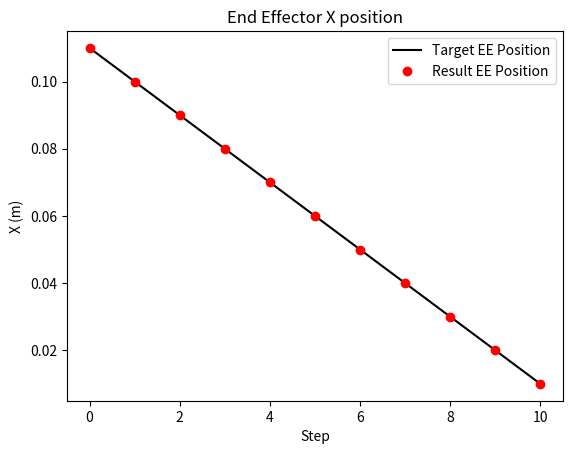
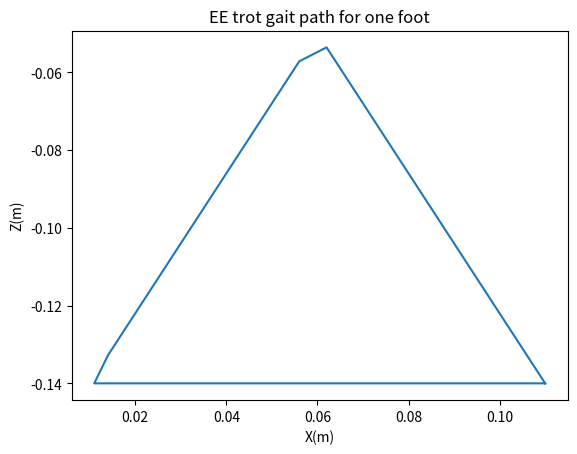
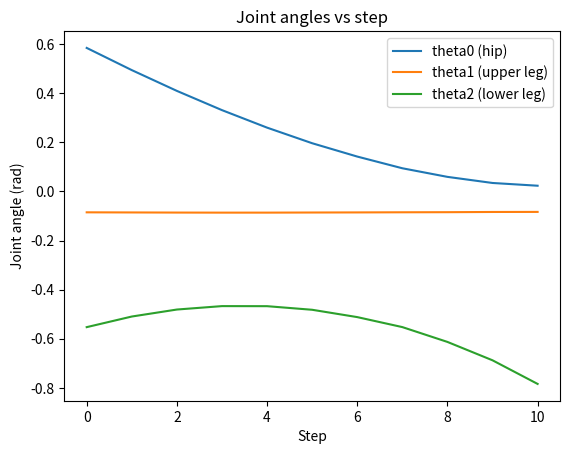

These figures' Python source, in order:
import numpy as np
import scipy
np.set_printoptions(precision=3, suppress=True)
from matplotlib import pyplot as plt

def rotation_x(angle):
    return np.array([
        [1, 0, 0, 0],
        [0, np.cos(angle), -np.sin(angle), 0],
        [0, np.sin(angle), np.cos(angle), 0],
        [0, 0, 0, 1]
    ])

def rotation_y(angle):
    return np.array([
        [np.cos(angle), 0, np.sin(angle), 0],
        [0, 1, 0, 0],
        [-np.sin(angle), 0, np.cos(angle), 0],
        [0, 0, 0, 1]
    ])

def rotation_z(angle):
    return np.array([
        [np.cos(angle), -np.sin(angle), 0, 0],
        [np.sin(angle), np.cos(angle), 0, 0],
        [0, 0, 1, 0],
        [0, 0, 0, 1]
    ])

def translation(x, y, z):
    return np.array([
        [1, 0, 0, x],
        [0, 1, 0, y],
        [0, 0, 1, z],
        [0, 0, 0, 1]
    ])

class InverseKinematics():

    def __init__(self):
        self.joint_positions = None
        self.joint_velocities = None
        self.target_joint_positions = None
        self.counter = 0

        # Trotting gate positions
        ################################################################################################
        # Implement the trotting gait
        ################################################################################################
            
        touch_down_position = np.array([0.05,0,-0.14])
        stand_position_1 = np.array([0.025,0,-0.14])
        stand_position_2 = np.array([0,0,-0.14])
        stand_position_3 = np.array([-0.025,0,-0.14])
        liftoff_position = np.array([-0.05,0,-0.14])
        mid_swing_position = np.array([0,0,-0.05])
        
        ## trotting
        # Implement each leg’s trajectory in the trotting gait.
        rf_ee_offset = np.array([0.06, -0.09, 0])
        rf_ee_triangle_positions = np.array([
            # Implement the trotting gait
            touch_down_position,
            stand_position_1,
            stand_position_2,
            stand_position_3,
            liftoff_position,
            mid_swing_position,
            touch_down_position
        ]) + rf_ee_offset
        
        lf_ee_offset = np.array([0.06, 0.09, 0])
        lf_ee_triangle_positions = np.array([
            # Implement the trotting gait
            stand_position_3,
            liftoff_position,
            mid_swing_position,
            touch_down_position,
            stand_position_1,
            stand_position_2,
            stand_position_3
        ]) + lf_ee_offset
        
        rb_ee_offset = np.array([-0.11, -0.09, 0])
        rb_ee_triangle_positions = np.array([
            # Implement the trotting gait
            stand_position_3,
            liftoff_position,
            mid_swing_position,
            touch_down_position,
            stand_position_1,
            stand_position_2,
            stand_position_3
        ]) + rb_ee_offset
        
        lb_ee_offset = np.array([-0.11, 0.09, 0])
        lb_ee_triangle_positions = np.array([
            # Implement the trotting gait
            touch_down_position,
            stand_position_1,
            stand_position_2,
            stand_position_3,
            liftoff_position,
            mid_swing_position,
            touch_down_position
        ]) + lb_ee_offset


        self.ee_triangle_positions = [rf_ee_triangle_positions, lf_ee_triangle_positions, rb_ee_triangle_positions, lb_ee_triangle_positions]
        self.fk_functions = [self.fr_leg_fk, self.fl_leg_fk, self.br_leg_fk, self.bl_leg_fk]

        # Uncomment when you want to generate the cache #######
        self.target_joint_positions_cache, self.target_ee_cache = self.cache_target_joint_positions()
        print(f'shape of target_joint_positions_cache: {self.target_joint_positions_cache.shape}')
        print(f'shape of target_ee_cache: {self.target_ee_cache.shape}')


    def fr_leg_fk(self, theta):
        T_RF_0_1 = translation(0.07500, -0.08350, 0) @ rotation_x(1.57080) @ rotation_z(theta[0])
        T_RF_1_2 = rotation_y(-1.57080) @ rotation_z(theta[1])
        T_RF_2_3 = translation(0, -0.04940, 0.06850) @ rotation_y(1.57080) @ rotation_z(theta[2])
        T_RF_3_ee = translation(0.06231, -0.06216, 0.01800)
        T_RF_0_ee = T_RF_0_1 @ T_RF_1_2 @ T_RF_2_3 @ T_RF_3_ee
        return T_RF_0_ee[:3, 3]

    def fl_leg_fk(self, theta):
        T_LF_0_1 = translation(0.07500, 0.08350, 0) @ rotation_x(1.57080) @ rotation_z(-theta[0])
        T_LF_1_2 = rotation_y(-1.57080) @ rotation_z(theta[1])
        T_LF_2_3 = translation(0, -0.04940, 0.06850) @ rotation_y(1.57080) @ rotation_z(-theta[2])
        T_LF_3_ee = translation(0.06231, -0.06216, -0.01800)
        T_LF_0_ee = T_LF_0_1 @ T_LF_1_2 @ T_LF_2_3 @ T_LF_3_ee
        return T_LF_0_ee[:3, 3]

    def br_leg_fk(self, theta):
        T_RB_0_1 = translation(-0.07500, -0.07250, 0) @ rotation_x(1.57080) @ rotation_z(theta[0])
        T_RB_1_2 = rotation_y(-1.57080) @ rotation_z(theta[1])
        T_RB_2_3 = translation(0, -0.04940, 0.06850) @ rotation_y(1.57080) @ rotation_z(theta[2])
        T_RB_3_ee = translation(0.06231, -0.06216, 0.01800)
        T_RB_0_ee = T_RB_0_1 @ T_RB_1_2 @ T_RB_2_3 @ T_RB_3_ee
        return T_RB_0_ee[:3, 3]

    def bl_leg_fk(self, theta):
        T_LB_0_1 = translation(-0.07500, 0.07250, 0) @ rotation_x(1.57080) @ rotation_z(-theta[0])
        T_LB_1_2 = rotation_y(-1.57080) @ rotation_z(theta[1])
        T_LB_2_3 = translation(0, -0.04940, 0.06850) @ rotation_y(1.57080) @ rotation_z(-theta[2])
        T_LB_3_ee = translation(0.06231, -0.06216, -0.01800)
        T_LB_0_ee = T_LB_0_1 @ T_LB_1_2 @ T_LB_2_3 @ T_LB_3_ee
        return T_LB_0_ee[:3, 3]

    def forward_kinematics(self, theta):
        return np.concatenate([self.fk_functions[i](theta[3*i: 3*i+3]) for i in range(4)])
        
    def get_error_leg(self, theta, desired_position):
        current_position = self.leg_forward_kinematics(theta)
        error = desired_position - current_position

        return float(error @ error)

    def inverse_kinematics_single_leg(self, target_ee, leg_index, initial_guess=[0, 0, 0]):
        self.leg_forward_kinematics = self.fk_functions[leg_index]
        
        res = scipy.optimize.minimize(
            fun=self.get_error_leg,
            x0=np.array(initial_guess, dtype=float),
            args=(np.array(target_ee, dtype=float),), 
        )        
        return res.x

    def interpolate_triangle(self, t, leg_index):
        # implement interpolation for all 4 legs here
        t = t % 1.0  
        leg_waypoint = self.ee_triangle_positions[leg_index]
        K = 1.0/6.0

        if (t < K):
            s = (t - 0*K)/K
            pos = ((1 - s) * leg_waypoint[0]) + (s * leg_waypoint[1])
        elif (t < 2*K):
            s = (t - 1*K)/K
            pos = ((1 - s) * leg_waypoint[1]) + (s * leg_waypoint[2])
        elif (t < 3*K):
            s = (t - 2*K)/K
            pos = ((1 - s) * leg_waypoint[2]) + (s * leg_waypoint[3])
        elif (t < 4*K):
            s = (t - 3*K)/K
            pos = ((1 - s) * leg_waypoint[3]) + (s * leg_waypoint[4])
        elif (t < 5*K):
            s = (t - 4*K)/K
            pos = ((1 - s) * leg_waypoint[4]) + (s * leg_waypoint[5])
        else:
            s = (t - 5*K)/K
            print(s)
            pos = ((1 - s) * leg_waypoint[5]) + (s * leg_waypoint[0])
            
        return pos

    def cache_target_joint_positions(self):
        # Calculate and store the target joint positions for a cycle and all 4 legs
        target_joint_positions_cache = []
        target_ee_cache = []
        for leg_index in range(4):
            target_joint_positions_cache.append([])
            target_ee_cache.append([])
            target_joint_positions = [0] * 3
            for t in np.arange(0, 1.02, 0.02):
                target_ee = self.interpolate_triangle(t, leg_index)
                target_joint_positions = self.inverse_kinematics_single_leg(target_ee, leg_index, initial_guess=target_joint_positions)
                target_joint_positions_cache[leg_index].append(target_joint_positions)
                target_ee_cache[leg_index].append(target_ee)

        # (4, 50, 3) -> (50, 12)
        target_joint_positions_cache = np.concatenate(target_joint_positions_cache, axis=1)
        target_ee_cache = np.concatenate(target_ee_cache, axis=1)
        
        return target_joint_positions_cache, target_ee_cache

    def get_target_joint_positions(self):
        target_joint_positions = self.target_joint_positions_cache[self.counter]
        target_ee = self.target_ee_cache[self.counter]
        self.counter += 1
        if self.counter >= self.target_joint_positions_cache.shape[0]:
            self.counter = 0
        return target_ee, target_joint_positions


def main():

    # Create an instance of the IK class
    inverse_kinematics = InverseKinematics()

    # Test IK solver on right front leg
    target_ee_list = [
        [0.11, -0.09, -0.14],
        [0.10, -0.09, -0.14],
        [0.09, -0.09, -0.14],
        [0.08, -0.09, -0.14],
        [0.07, -0.09, -0.14],
        [0.06, -0.09, -0.14],
        [0.05, -0.09, -0.14],
        [0.04, -0.09, -0.14],
        [0.03, -0.09, -0.14],
        [0.02, -0.09, -0.14],
        [0.01, -0.09, -0.14],
    ]

    inverse_kinematics.leg_forward_kinematics = inverse_kinematics.fk_functions[0]
    result_ee_list = []
    for target_ee in target_ee_list:
        theta = inverse_kinematics.inverse_kinematics_single_leg(target_ee, leg_index=0, initial_guess=[0, 0, 0])
        result_ee = inverse_kinematics.leg_forward_kinematics(theta)
        result_ee_list.append(result_ee)

    # Plot the EE results
    if len(result_ee_list) > 0:
        plt.plot(np.array(target_ee_list)[:,0],'k')
        plt.plot(np.array(result_ee_list)[:,0],'ro')
        plt.xlabel('Step')
        plt.ylabel('X (m)')
        plt.legend(['Target EE Position','Result EE Position'])
        plt.title('End Effector X position')
        plt.savefig("1.png")
        plt.show()
        plt.clf()

    # Plot the cached trot gait path for one foot.
    if len(inverse_kinematics.target_ee_cache):
        x_list = []
        z_list = []
        for position in inverse_kinematics.target_ee_cache:
            x_list.append(position[0])
            z_list.append(position[2])
        plt.xlabel('X(m)')
        plt.ylabel('Z(m)')
        plt.title('EE trot gait path for one foot')
        plt.plot(x_list, z_list)
        plt.savefig("3.png")
        plt.show()

    thetas = []
    theta_guess = [0.0, 0.0, 0.0] 
    
    for target_ee in target_ee_list:
        theta = inverse_kinematics.inverse_kinematics_single_leg(
            target_ee, leg_index=0, initial_guess=theta_guess
        )
        thetas.append(theta)
        theta_guess = theta 
    
    thetas = np.array(thetas)
    
    plt.figure()
    plt.plot(thetas[:,0], label="theta0 (hip)")
    plt.plot(thetas[:,1], label="theta1 (upper leg)")
    plt.plot(thetas[:,2], label="theta2 (lower leg)")
    plt.xlabel("Step")
    plt.ylabel("Joint angle (rad)")
    plt.title("Joint angles vs step")
    plt.savefig("2.png")
    plt.legend()
    plt.show()

if __name__ == '__main__':
    main()
